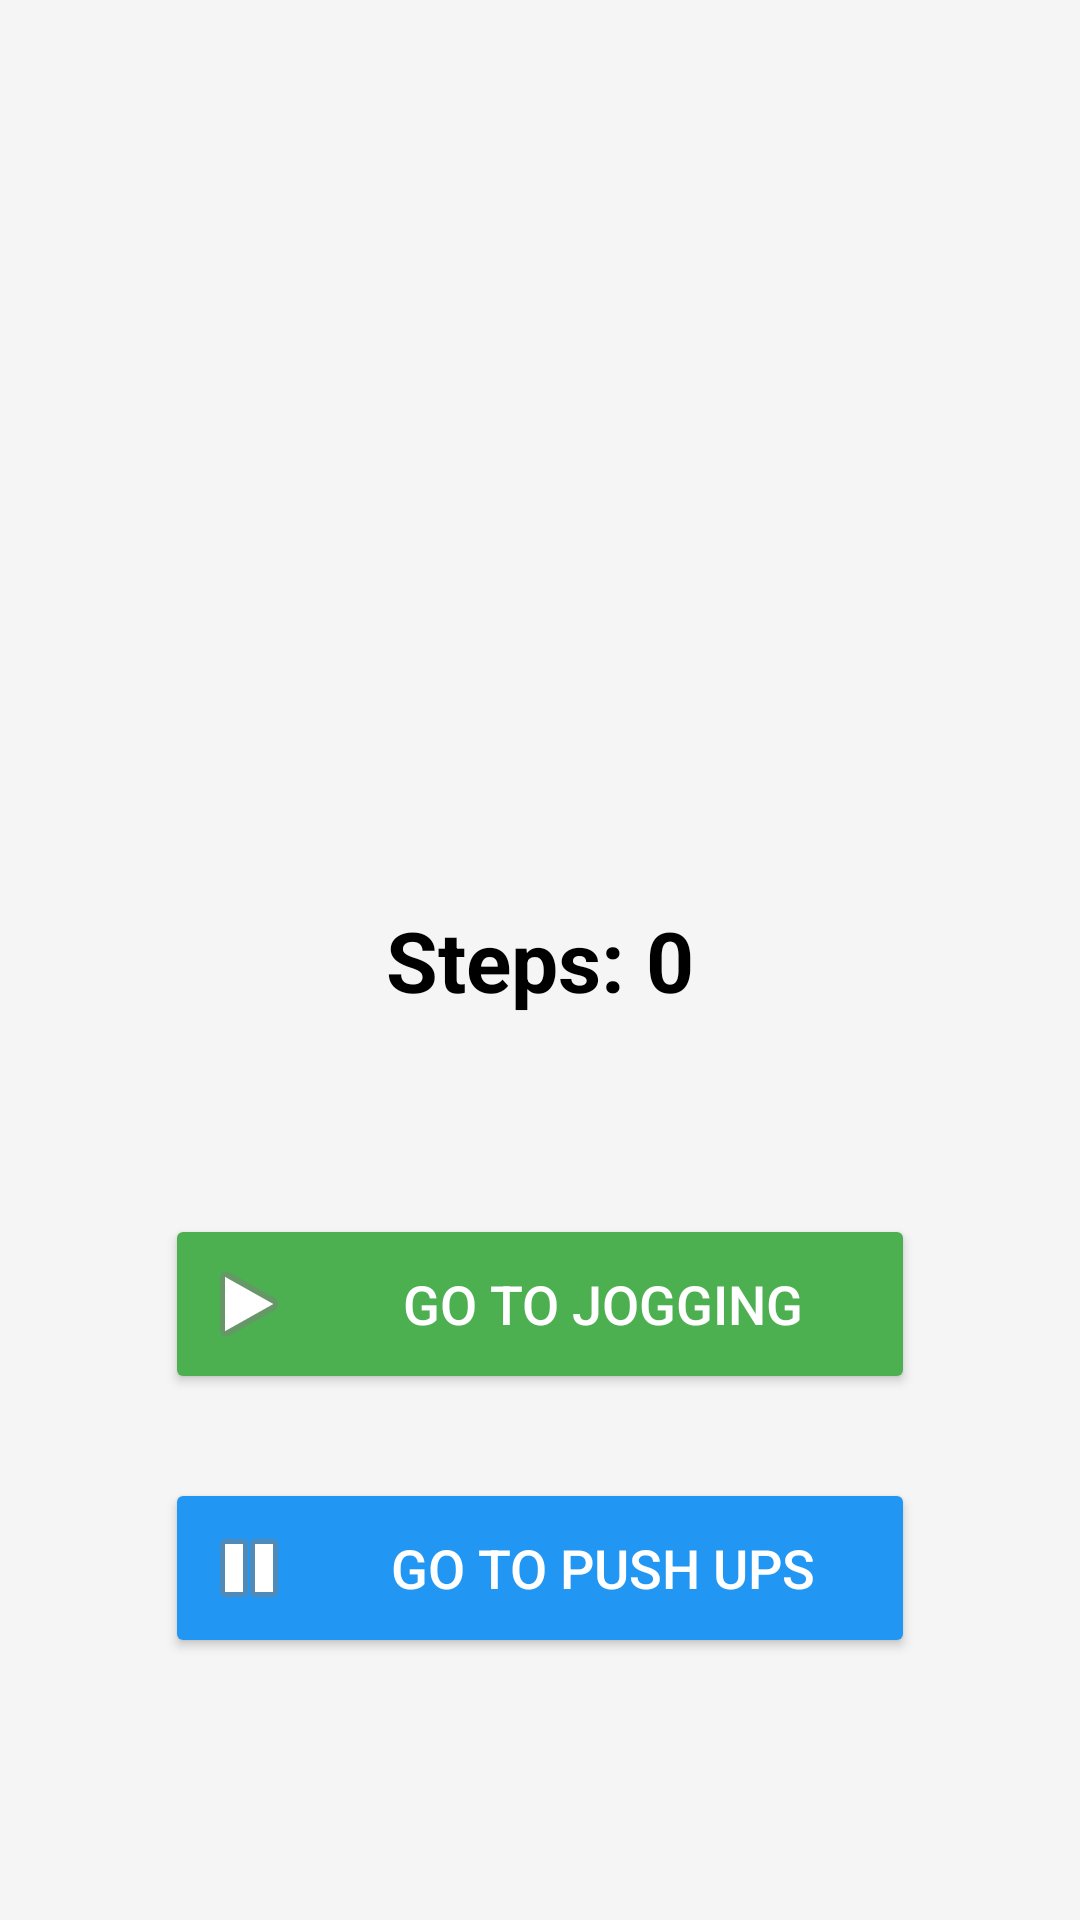

Layout XML and referenced resources for this Android screen:
<!-- AndroidManifest.xml: application theme Theme.Brandmew -->
<!-- res/layout/activity_main.xml -->
<RelativeLayout
    xmlns:android="http://schemas.android.com/apk/res/android"
    xmlns:app="http://schemas.android.com/apk/res-auto"
    xmlns:tools="http://schemas.android.com/tools"
    android:id="@+id/main"
    android:layout_width="match_parent"
    android:layout_height="match_parent"
    android:padding="16dp"
    android:background="#F5F5F5"
    tools:context=".MainActivity">

    
    <TextView
        android:id="@+id/stepCountTextView"
        android:layout_width="wrap_content"
        android:layout_height="wrap_content"
        android:text="Steps: 0"
        android:textSize="28sp"
        android:textStyle="bold"
        android:textColor="#000000"
        android:layout_centerInParent="true"
        android:layout_marginBottom="50dp"/>

    
    <Button
        android:id="@+id/joggingButton"
        android:layout_width="250dp"
        android:layout_height="60dp"
        android:text="Go to Jogging"
        android:textSize="18sp"
        android:backgroundTint="#4CAF50"
        android:textColor="#FFFFFF"
        android:elevation="5dp"
        android:layout_centerHorizontal="true"
        android:layout_below="@id/stepCountTextView"
        android:layout_marginTop="16dp"
        android:layout_marginBottom="12dp"
        android:drawableLeft="@android:drawable/ic_media_play"
        android:drawablePadding="10dp"/>

    
    <Button
        android:id="@+id/joggingButton1"
        android:layout_width="250dp"
        android:layout_height="60dp"
        android:text="Go to Push Ups"
        android:textSize="18sp"
        android:backgroundTint="#2196F3"
        android:textColor="#FFFFFF"
        android:elevation="5dp"
        android:layout_centerHorizontal="true"
        android:layout_below="@id/joggingButton"
        android:layout_marginTop="16dp"
        android:drawableLeft="@android:drawable/ic_media_pause"
        android:drawablePadding="10dp"/>

</RelativeLayout>
<!-- resources referenced by this layout -->
<resources>
  <style name="Theme.Brandmew" parent="Base.Theme.Brandmew" />
  <style name="Base.Theme.Brandmew" parent="Theme.Material3.DayNight.NoActionBar">
          
          
      </style>
</resources>
